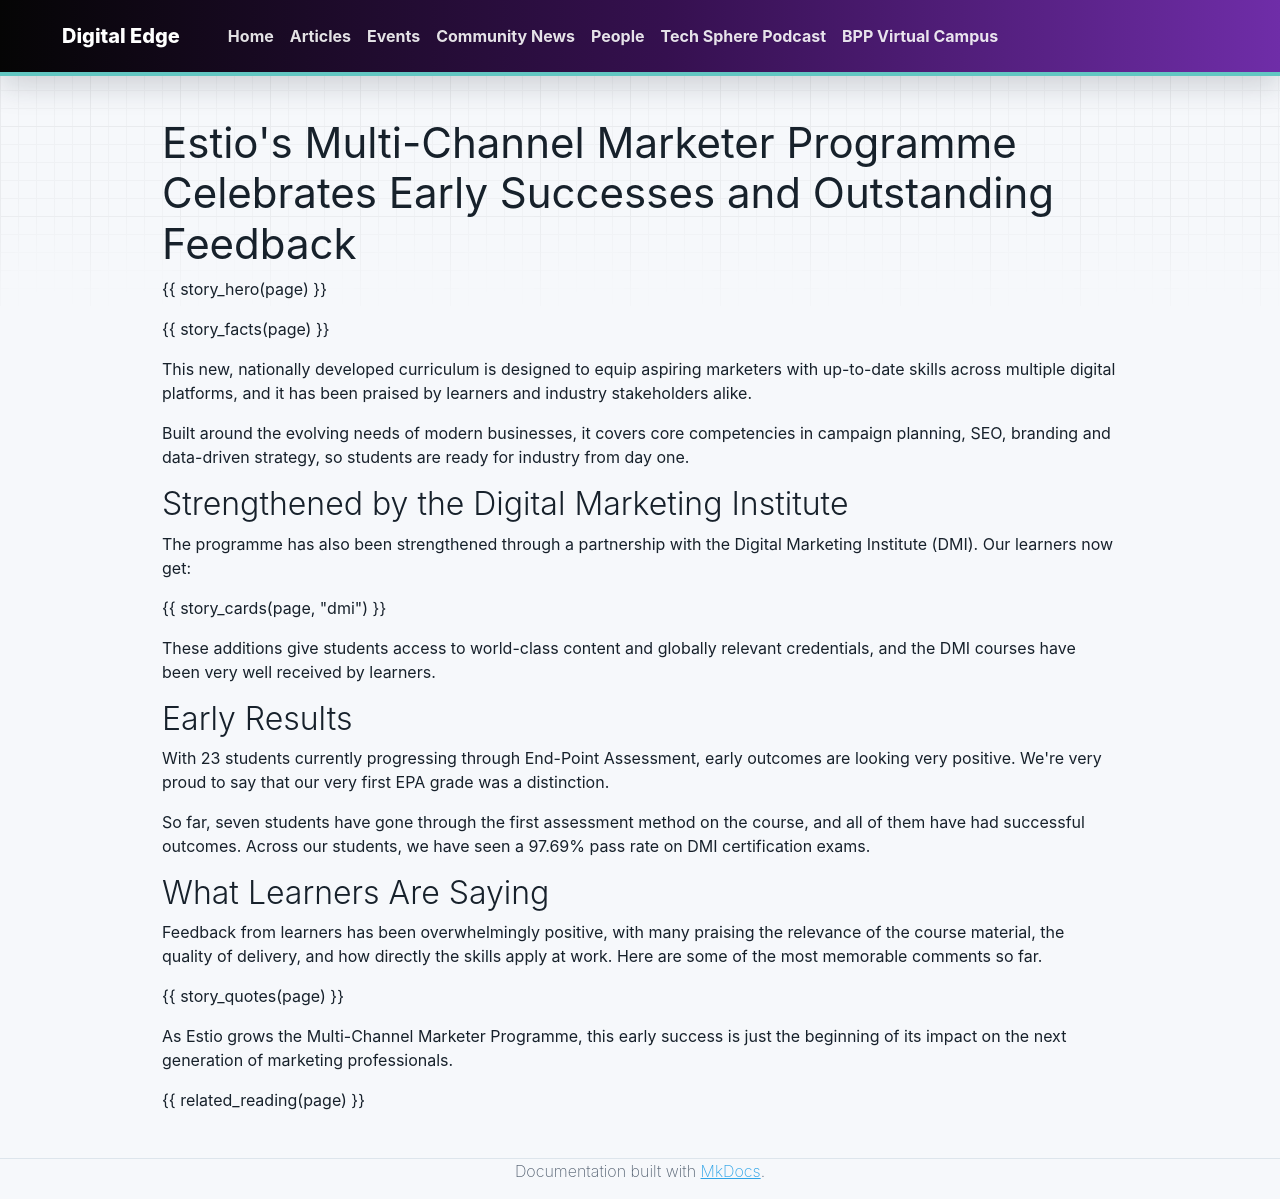

repository: bpp-sot/Digital-Edge · page: community-news/estio-multi-channel-marketer-programme/index.html · generator: mkdocs

---
title: "Estio's Multi-Channel Marketer Programme Celebrates Early Successes and Outstanding Feedback"
heading: "Estio's Multi-Channel Marketer Programme Celebrates Early Successes"
card_title: "Multi-Channel Marketer Programme"
description: "Estio's Multi-Channel Marketer apprenticeship reaches End-Point Assessment, with a distinction on its first EPA grade and a 97.69% pass rate on DMI certification exams."
news_label: "Programme News"
date: 2025-06-01
date_display: "June 2025"
author: "David Green"
author_slug: "david-green"
render_macros: true
kicker: "Estio programme update"
lede: "Launched in December 2023, Estio's Multi-Channel Marketer Programme has reached an exciting milestone as its first cohorts begin the End-Point Assessment (EPA) process."
hero_stat:
  value: "97.69%"
  label: "pass rate on DMI certification exams across our students"
facts:
  - value: "Dec 2023"
    label: "programme launched"
  - value: "23"
    label: "students currently progressing through EPA"
  - value: "7 of 7"
    label: "successful outcomes on the first assessment method so far"
  - value: "Distinction"
    label: "awarded on our very first EPA grade"
dmi:
  - label: "Certification"
    title: "The DMI Pro Course"
    text: "A globally recognised certification that deepens strategic and technical expertise."
  - label: "AI"
    title: "The DMI AI in Marketing Course"
    text: "Insight into artificial intelligence and its impact on digital campaigns."
  - label: "Resources"
    title: "Full access to DMI's website and resources"
    text: "Ongoing learning through toolkits, webinars, templates and the latest industry insights."
quotes:
  - text: "I found this module extremely interesting. It has given me a lot to take back to my company that I can now use in my role. It has given me a lot of ideas on how to improve and change up our marketing proposals."
    cite: "Multi-Channel Marketer learner"
  - text: "Such a great day! My favourite session so far. The last YouTube video we watched was very interesting, and I loved the last task, creating my campaign for Nike. I hope there are some other activities similar to this."
    cite: "Multi-Channel Marketer learner"
  - text: "Your enthusiasm for your subject is contagious. I have developed a genuine interest in the material thanks to your engaging teaching style."
    cite: "Multi-Channel Marketer learner"
related_heading: "More on Marketing Apprenticeships"
related:
  - href: "../../articles/learner-spotlight-charlotte-gregson/"
    tag: "Learner Spotlight"
    title: "How Charlotte Gregson Built a Marketing Function From Scratch"
    description: "A Multi-Channel Marketing apprentice who built three brands and a first Google Ads campaign at RSM."
  - href: "../bcs-awards-winner-chantelle-hunt/"
    tag: "BCS Awards"
    title: "Chantelle Hunt"
    description: "Estio apprentice and Digital Business Services Apprentice of the Year."
  - href: "../digital-badges/"
    tag: "Announcement"
    title: "Introducing Digital Badges"
    description: "Verified badges that recognise the skills you build along the way."
---

# Estio's Multi-Channel Marketer Programme Celebrates Early Successes and Outstanding Feedback

{{ story_hero(page) }}

{{ story_facts(page) }}

This new, nationally developed curriculum is designed to equip aspiring marketers with up-to-date skills across multiple digital platforms, and it has been praised by learners and industry stakeholders alike.

Built around the evolving needs of modern businesses, it covers core competencies in campaign planning, SEO, branding and data-driven strategy, so students are ready for industry from day one.

## Strengthened by the Digital Marketing Institute

The programme has also been strengthened through a partnership with the Digital Marketing Institute (DMI). Our learners now get:

{{ story_cards(page, "dmi") }}

These additions give students access to world-class content and globally relevant credentials, and the DMI courses have been very well received by learners.

## Early Results

With 23 students currently progressing through End-Point Assessment, early outcomes are looking very positive. We're very proud to say that our very first EPA grade was a distinction.

So far, seven students have gone through the first assessment method on the course, and all of them have had successful outcomes. Across our students, we have seen a 97.69% pass rate on DMI certification exams.

## What Learners Are Saying

Feedback from learners has been overwhelmingly positive, with many praising the relevance of the course material, the quality of delivery, and how directly the skills apply at work. Here are some of the most memorable comments so far.

{{ story_quotes(page) }}

As Estio grows the Multi-Channel Marketer Programme, this early success is just the beginning of its impact on the next generation of marketing professionals.

{{ related_reading(page) }}
